Dataset: dataset (GitHub, saleem-alhabachi/cnn-mirror-defect-detection). Classes: defect, non-defect.

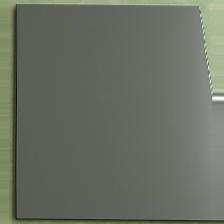
Label: non-defect

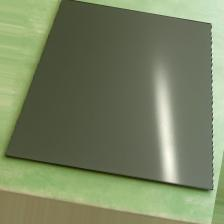
Label: non-defect

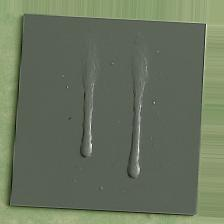
Label: defect

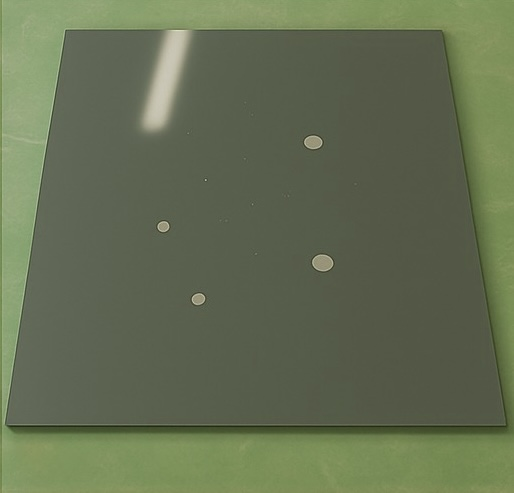
Label: defect

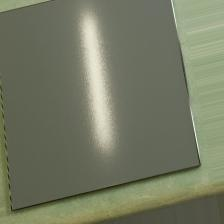
Label: non-defect

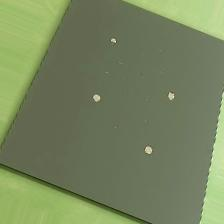
Label: defect
